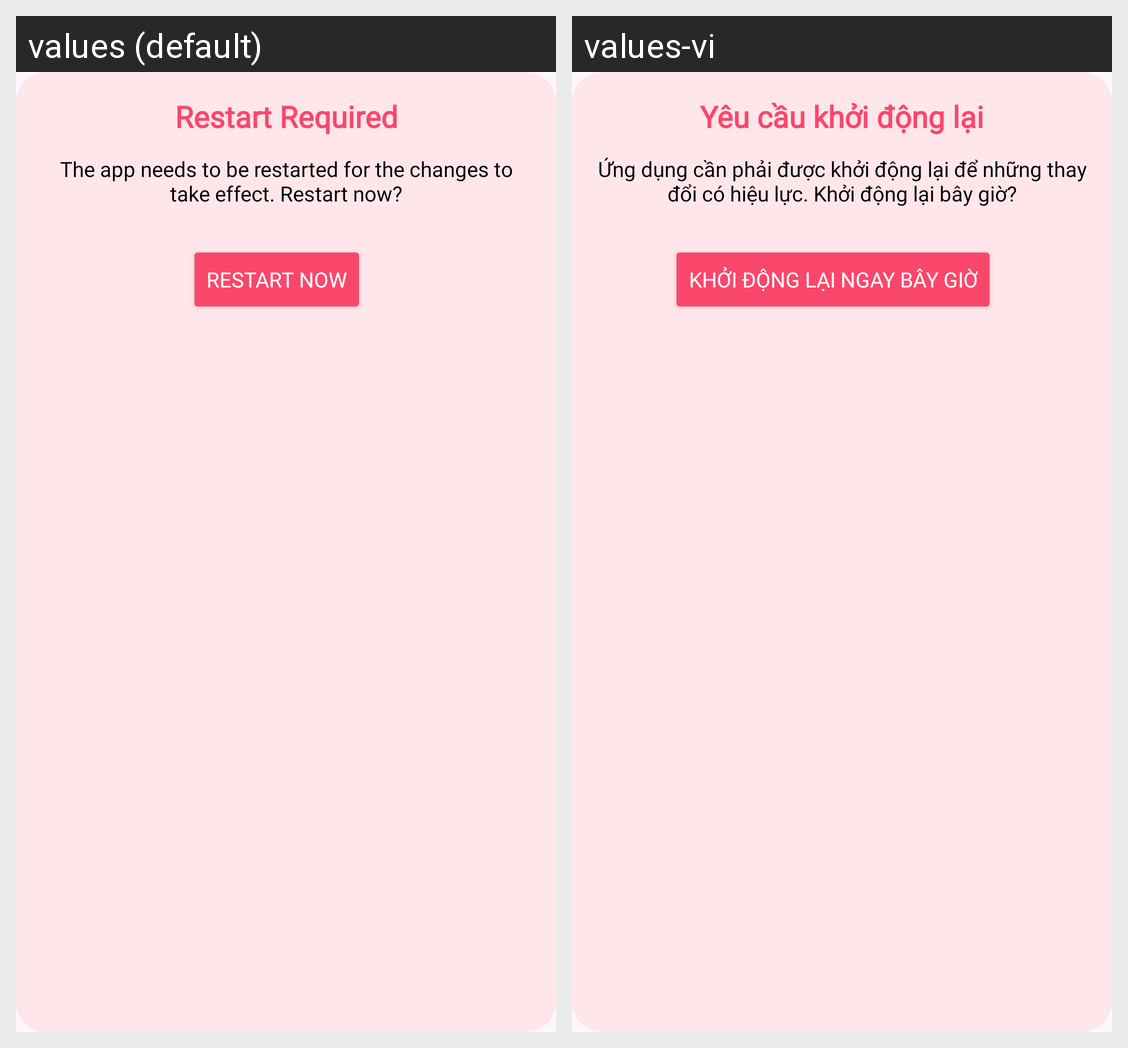

Locale-by-locale string values for the Android screen shown in this grid:
Android screen res/layout/alert_dialog_restart.xml rendered under 2 locales, left to right: values (default), values-vi. Device: Nexus 5 (rendered at 1080×1920; each locale shown at half size, 540×960, under a caption strip naming it); theme Theme.MiladyApp.
Strings drawn on this screen, with the default value and each locale's value (text and hints the layout hard-codes, and strings that could not be matched under every locale, appear in the picture but are not listed):

restart_title
  values: Restart Required
  values-vi: Yêu cầu khởi động lại

restart_message
  values: The app needs to be restarted for the changes to take effect. Restart now?
  values-vi: Ứng dụng cần phải được khởi động lại để những thay đổi có hiệu lực. Khởi động lại bây giờ?

restart_now
  values: Restart Now
  values-vi: Khởi động lại ngay bây giờ
